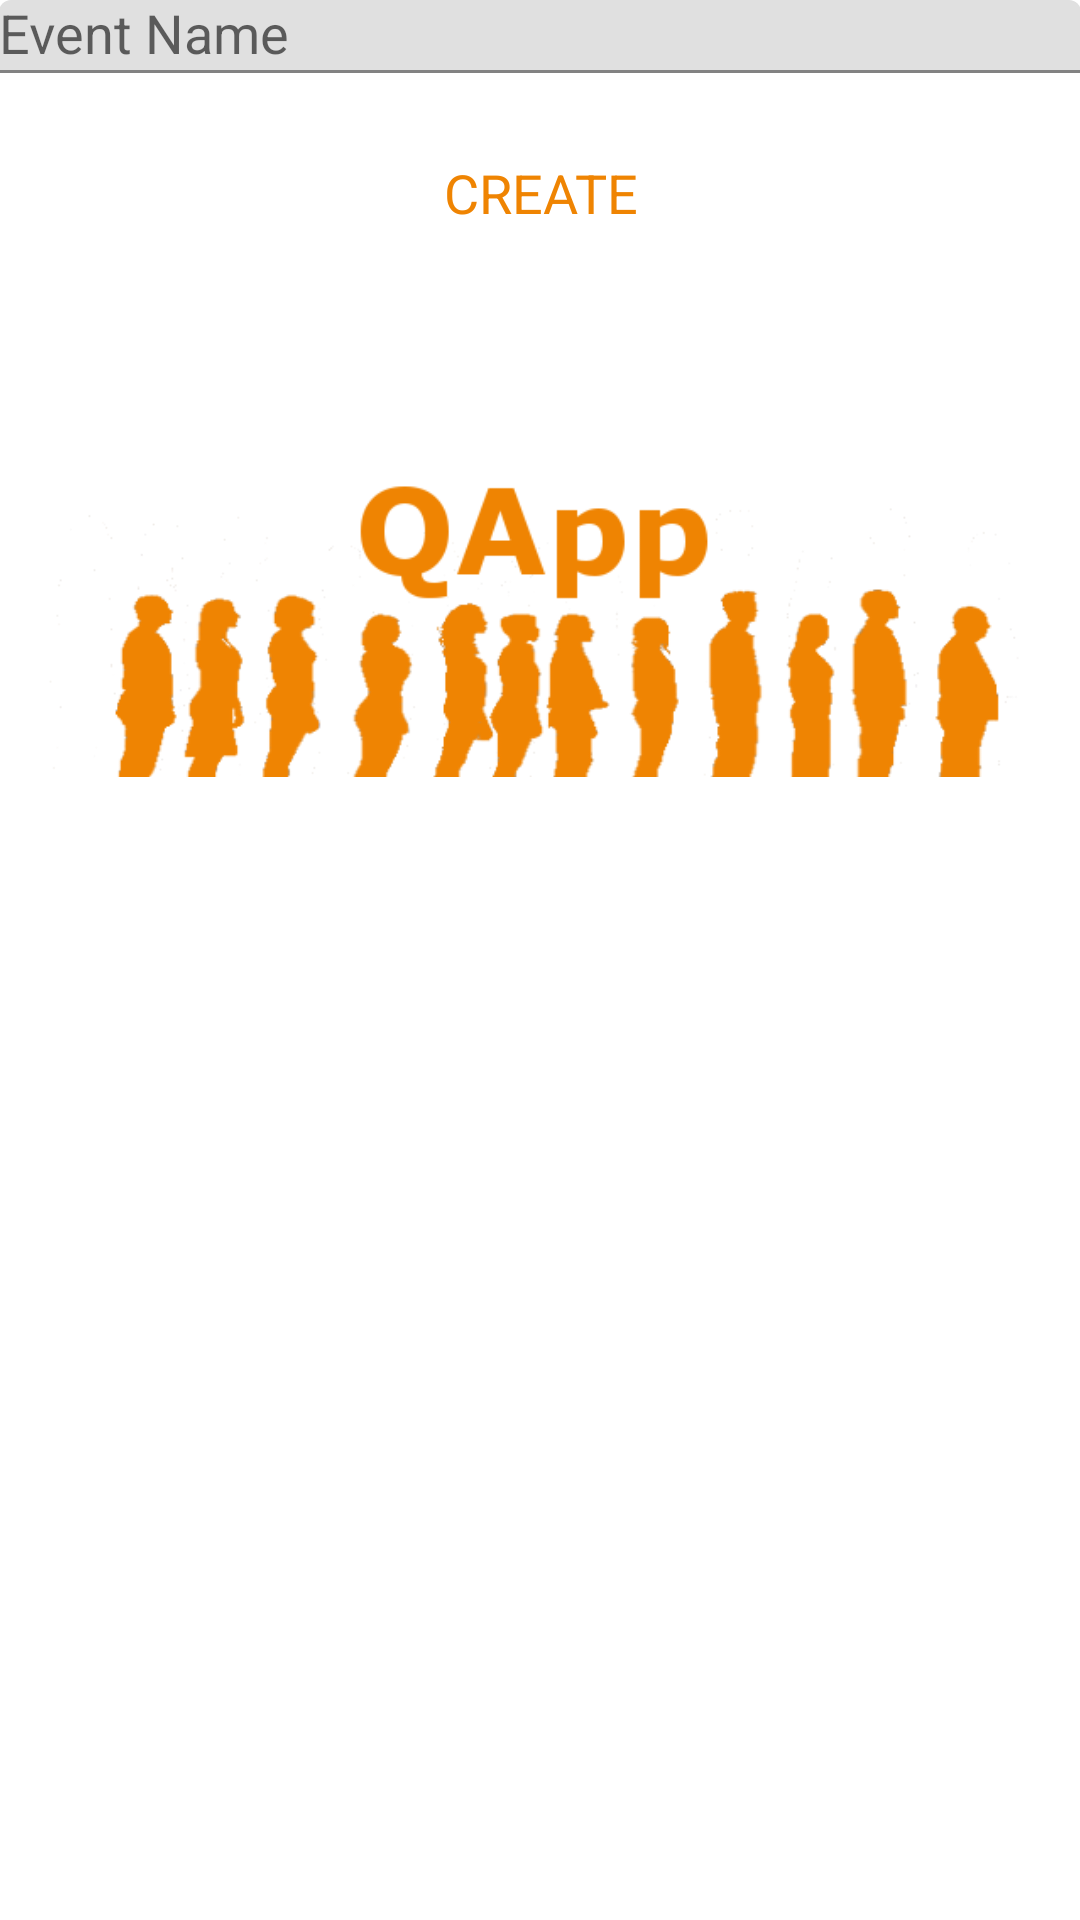

Here is an Android app screen rendered from its layout file. Give the layout XML and the strings, colors and styles it references.
<!-- AndroidManifest.xml: application theme AppTheme -->
<!-- res/layout/activity_create_event.xml -->
<LinearLayout xmlns:android="http://schemas.android.com/apk/res/android"
    xmlns:tools="http://schemas.android.com/tools"
    android:layout_width="match_parent"
    android:layout_height="match_parent"
    android:gravity="center_horizontal"
    android:orientation="vertical"
    android:paddingBottom="@dimen/activity_vertical_margin"
    android:paddingLeft="@dimen/activity_horizontal_margin"
    android:paddingRight="@dimen/activity_horizontal_margin"
    android:paddingTop="@dimen/activity_vertical_margin"
    tools:context="com.example.mfrancoiii.qapp.CreateEventActivity">

    
    <ProgressBar
        android:id="@+id/login_progress"
        style="?android:attr/progressBarStyleLarge"
        android:layout_width="wrap_content"
        android:layout_height="wrap_content"
        android:layout_marginBottom="8dp"
        android:visibility="gone" />

    <ScrollView
        android:id="@+id/login_form"
        android:layout_width="match_parent"
        android:layout_height="match_parent">

        <LinearLayout
            android:id="@+id/email_login_form"
            android:layout_width="match_parent"
            android:layout_height="wrap_content"
            android:orientation="vertical">

            <android.support.design.widget.TextInputLayout
                android:layout_width="match_parent"
                android:layout_height="wrap_content">

                <AutoCompleteTextView
                    android:id="@+id/event_name"
                    android:layout_width="match_parent"
                    android:layout_height="wrap_content"
                    android:hint="Event Name"
                    android:maxLines="1"
                    android:singleLine="true" />

            </android.support.design.widget.TextInputLayout>

            <Button
                android:id="@+id/create_event"
                style="?android:textAppearanceMedium"
                android:layout_width="match_parent"
                android:layout_height="0dp"
                android:layout_weight="1"
                android:layout_marginTop="16dp"
                android:text="CREATE"
                android:textColor="@color/colorPrimary"
                android:background="?android:attr/selectableItemBackground"/>

            <ImageView
                android:layout_marginTop="23dp"
                android:layout_width="wrap_content"
                android:layout_height="0dp"
                android:layout_weight="1"
                android:layout_gravity="bottom"
                android:src="@drawable/line_of_people2"
                />

        </LinearLayout>
    </ScrollView>
</LinearLayout>
<!-- resources referenced by this layout -->
<resources>
  <color name="colorPrimary">#ef8402</color>
  <!-- drawable line_of_people2: png bitmap (drawable, 484949 bytes) -->
</resources>
